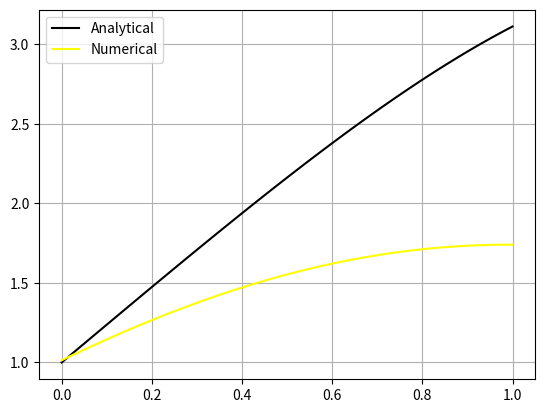

Here is the Python script that generated this plot:
# import numpy as np
# import matplotlib.pyplot as plt

# def analytical(x: float):
#     return (1/np.pi)*((4*x**2 +12*x+8)*np.sin(np.pi*x/2)/np.pi +(16*x+24))
# def initial(x: float):
#     return -np.exp(x) *np.cos( x)

# n=100
# dx=1/n
# xlist=[i*dx for i in range(n+1)]
# A=1 / dx / dx 
# B=-2 / dx / dx 
# C=1 / dx / dx 
# P=np.zeros(n+1)
# alphas=[0]
# betas=[1]

# for i in range(n):
#     alphas.append(-A/(B+C*alphas[i]))
#     betas.append((initial(i*dx)-C*betas[i])/(B+C*alphas[i]))
# P[n]=betas[n] / (1 - alphas[n])
# for i in range(n-1,-1,-1):
#     P[i]=alphas[i+1]*P[i+1] +betas[i+1]

# analytical_solution=[]
# max_error=0
# for i in range(len(xlist)):
#     analytical_solution.append(analytical(i*dx))
#     max_error=max(max_error,abs(P[i]-analytical_solution[i]))
# print(f'Maximal error is {max_error}')
# plt.plot(xlist,analytical_solution,label="Analytical",color='BLACK')
# plt.plot(xlist,P,label="Numerical",color="YELLOW")
# plt.grid()
# plt.legend()
# plt.show()
# import numpy as np
# import matplotlib.pyplot as plt

# def analytical(x: float):
#     return (1 / np.pi) * (
#         ((4 * x**2 + 12 * x + 8) * np.sin((np.pi * x) / 2)) / np.pi
#         + ((16 * x + 24) * np.cos((np.pi * x) / 2)) / np.pi**2
#         - (32 * np.sin((np.pi * x) / 2)) / np.pi**3 
#     ) + (1 / np.pi**2) * ( 
#         ((16 * x + 24) * np.cos((np.pi * x) / 2)) / np.pi
#         - (32 * np.sin((np.pi * x) / 2)) / np.pi**2
#     ) - (32 * np.sin((np.pi * x) / 2)) / np.pi**4 + x * (20 / np.pi**2) + ((np.pi**3 - 48) / np.pi**3)

# def initial(x: float):
#     return (-x**2 - 3 * x - 2) * np.sin((np.pi * x) / 2)


# n = 100
# dx = 1 / n
# xlist = [i * dx for i in range(n + 1)]

# A = 1 / dx / dx
# B = -2 / dx / dx
# C = 1 / dx / dx

# P = np.zeros(n + 1)
# alphas = [0]
# betas = [1]

# for i in range(n):
#     alphas.append(-A / (B + C * alphas[i]))
#     betas.append((initial(i * dx) - C * betas[i]) / (B + C * alphas[i]))

# P[n] = betas[n] / (1 - alphas[n])
# for i in range(n - 1, -1, -1):
#     P[i] = alphas[i + 1] * P[i + 1] + betas[i + 1]

# analytical_solution = []
# max_error = 0

# for i in range(len(xlist)):
#     analytical_solution.append(analytical(i * dx))
#     max_error = max(max_error, abs(P[i] - analytical_solution[i]))

# print(f'Maximal error is {max_error}')

# plt.plot(xlist, analytical_solution, label="Analytical", color='black')
# plt.plot(xlist, P, label="Numerical", color="yellow")
# plt.grid()
# plt.legend()
# plt.show()
import numpy as np
import matplotlib.pyplot as plt

def analytical(x: float):
    return (1/2)*np.exp(x)*np.cos(x) +(np.exp(1)*np.sin(1) +np.exp(1)*np.cos(1))*x/2 +1/2

def f(x: float):
    return -np.exp(x) * np.cos(x)

n = 100
dx = 1 / n
xlist = [i * dx for i in range(n + 1)]

A = 1 / dx / dx
B = -2 / dx / dx
C = 1 / dx / dx

P = np.zeros(n + 1)
alphas = [0]
betas = [1]

for i in range(n):
    alphas.append(-A / (B + C * alphas[i]))
    betas.append((f(i * dx) - C * betas[i]) / (B + C * alphas[i]))

P[n] = betas[n] / (1 - alphas[n])
for i in range(n - 1, -1, -1):
    P[i] = alphas[i + 1] * P[i + 1] + betas[i + 1]

analytical_solution = [analytical(i * dx) for i in range(len(xlist))]
max_error = max(abs(P[i] - analytical_solution[i]) for i in range(len(xlist)))

print(f'Maximal error is {max_error}')

plt.plot(xlist, analytical_solution, label="Analytical", color='black')
plt.plot(xlist, P, label="Numerical", color='yellow')
plt.grid()
plt.legend()
plt.show()